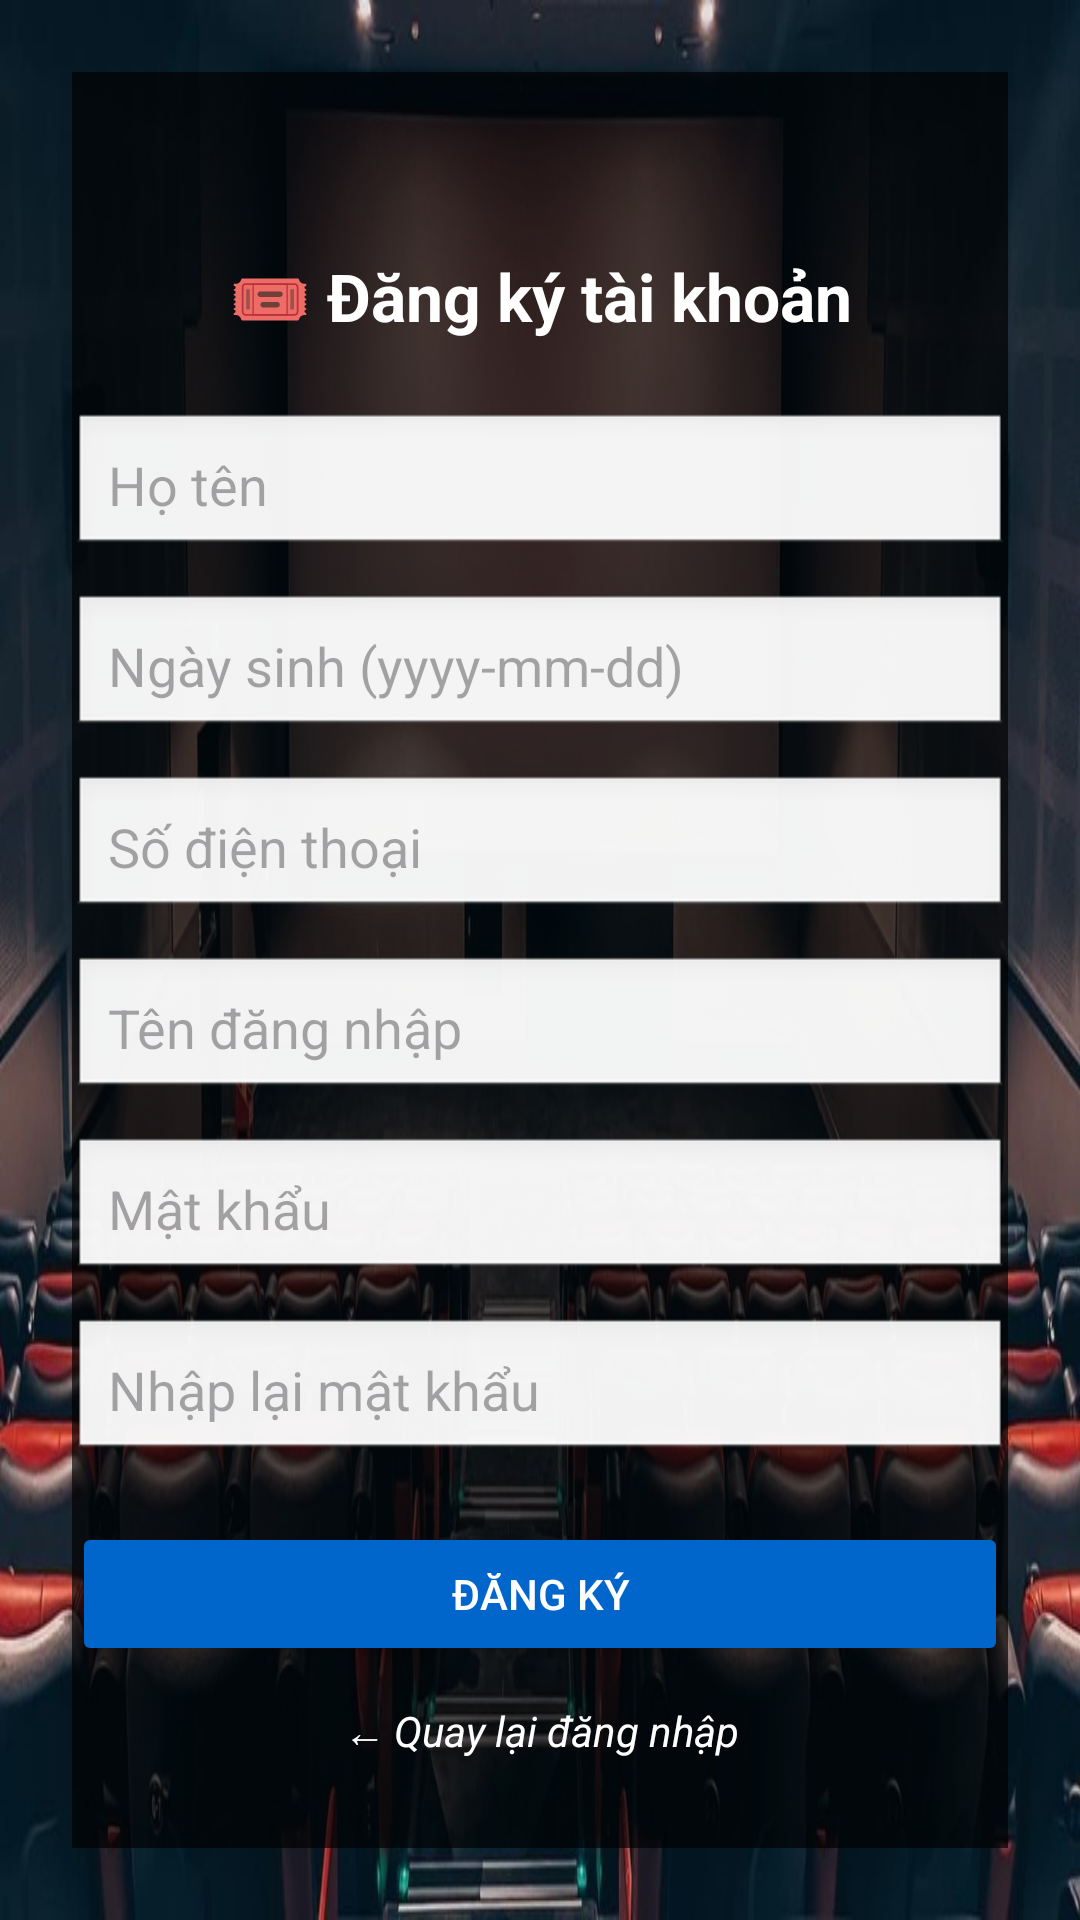

Write the Android layout XML for this screen, with the resource values it uses.
<!-- AndroidManifest.xml: application theme Theme.GhibliT -->
<!-- res/layout/activity_register.xml -->
<?xml version="1.0" encoding="utf-8"?>
<androidx.constraintlayout.widget.ConstraintLayout
    xmlns:android="http://schemas.android.com/apk/res/android"
    xmlns:app="http://schemas.android.com/apk/res-auto"
    android:layout_width="match_parent"
    android:layout_height="match_parent"
    android:background="@drawable/bg_theater"
    android:padding="24dp">

    <View
        android:layout_width="0dp"
        android:layout_height="0dp"
        android:background="#AA000000"
        app:layout_constraintTop_toTopOf="parent"
        app:layout_constraintBottom_toBottomOf="parent"
        app:layout_constraintStart_toStartOf="parent"
        app:layout_constraintEnd_toEndOf="parent" />

    <TextView
        android:id="@+id/tvRegisterTitle"
        android:layout_width="wrap_content"
        android:layout_height="wrap_content"
        android:text="🎟 Đăng ký tài khoản"
        android:textSize="22sp"
        android:textColor="#ffffff"
        android:textStyle="bold"
        android:layout_marginTop="60dp"
        app:layout_constraintTop_toTopOf="parent"
        app:layout_constraintStart_toStartOf="parent"
        app:layout_constraintEnd_toEndOf="parent" />

    <EditText
        android:id="@+id/edtName"
        android:layout_width="0dp"
        android:layout_height="wrap_content"
        android:hint="Họ tên"
        android:background="@android:drawable/edit_text"
        android:padding="12dp"
        android:layout_marginTop="24dp"
        app:layout_constraintTop_toBottomOf="@id/tvRegisterTitle"
        app:layout_constraintStart_toStartOf="parent"
        app:layout_constraintEnd_toEndOf="parent" />

    <EditText
        android:id="@+id/edtDob"
        android:layout_width="0dp"
        android:layout_height="wrap_content"
        android:hint="Ngày sinh (yyyy-mm-dd)"
        android:inputType="date"
        android:background="@android:drawable/edit_text"
        android:padding="12dp"
        android:layout_marginTop="12dp"
        app:layout_constraintTop_toBottomOf="@id/edtName"
        app:layout_constraintStart_toStartOf="parent"
        app:layout_constraintEnd_toEndOf="parent" />

    <EditText
        android:id="@+id/edtPhone"
        android:layout_width="0dp"
        android:layout_height="wrap_content"
        android:hint="Số điện thoại"
        android:inputType="phone"
        android:background="@android:drawable/edit_text"
        android:padding="12dp"
        android:layout_marginTop="12dp"
        app:layout_constraintTop_toBottomOf="@id/edtDob"
        app:layout_constraintStart_toStartOf="parent"
        app:layout_constraintEnd_toEndOf="parent" />

    <EditText
        android:id="@+id/edtUsername"
        android:layout_width="0dp"
        android:layout_height="wrap_content"
        android:hint="Tên đăng nhập"
        android:inputType="text"
        android:background="@android:drawable/edit_text"
        android:padding="12dp"
        android:layout_marginTop="12dp"
        app:layout_constraintTop_toBottomOf="@id/edtPhone"
        app:layout_constraintStart_toStartOf="parent"
        app:layout_constraintEnd_toEndOf="parent" />

    <EditText
        android:id="@+id/edtPassword"
        android:layout_width="0dp"
        android:layout_height="wrap_content"
        android:hint="Mật khẩu"
        android:inputType="textPassword"
        android:background="@android:drawable/edit_text"
        android:padding="12dp"
        android:layout_marginTop="12dp"
        app:layout_constraintTop_toBottomOf="@id/edtUsername"
        app:layout_constraintStart_toStartOf="parent"
        app:layout_constraintEnd_toEndOf="parent" />

    <EditText
        android:id="@+id/edtConfirmPassword"
        android:layout_width="0dp"
        android:layout_height="wrap_content"
        android:hint="Nhập lại mật khẩu"
        android:inputType="textPassword"
        android:background="@android:drawable/edit_text"
        android:padding="12dp"
        android:layout_marginTop="12dp"
        app:layout_constraintTop_toBottomOf="@id/edtPassword"
        app:layout_constraintStart_toStartOf="parent"
        app:layout_constraintEnd_toEndOf="parent" />

    <Button
        android:id="@+id/btnRegister"
        android:layout_width="0dp"
        android:layout_height="wrap_content"
        android:text="Đăng ký"
        android:backgroundTint="#0066cc"
        android:textColor="#fff"
        android:layout_marginTop="20dp"
        app:layout_constraintTop_toBottomOf="@id/edtConfirmPassword"
        app:layout_constraintStart_toStartOf="parent"
        app:layout_constraintEnd_toEndOf="parent" />

    <TextView
        android:id="@+id/tvBackToLogin"
        android:layout_width="wrap_content"
        android:layout_height="wrap_content"
        android:text="← Quay lại đăng nhập"
        android:textColor="#ffffff"
        android:textStyle="italic"
        android:textSize="14sp"
        android:layout_marginTop="12dp"
        app:layout_constraintTop_toBottomOf="@id/btnRegister"
        app:layout_constraintStart_toStartOf="parent"
        app:layout_constraintEnd_toEndOf="parent"
        android:clickable="true"
        android:focusable="true" />

</androidx.constraintlayout.widget.ConstraintLayout>
<!-- resources referenced by this layout -->
<resources>
  <!-- drawable bg_theater: jpg bitmap (drawable, 111220 bytes) -->
  <style name="Theme.GhibliT" parent="Base.Theme.GhibliT" />
  <style name="Base.Theme.GhibliT" parent="Theme.Material3.DayNight.NoActionBar">
          
          
      </style>
</resources>
